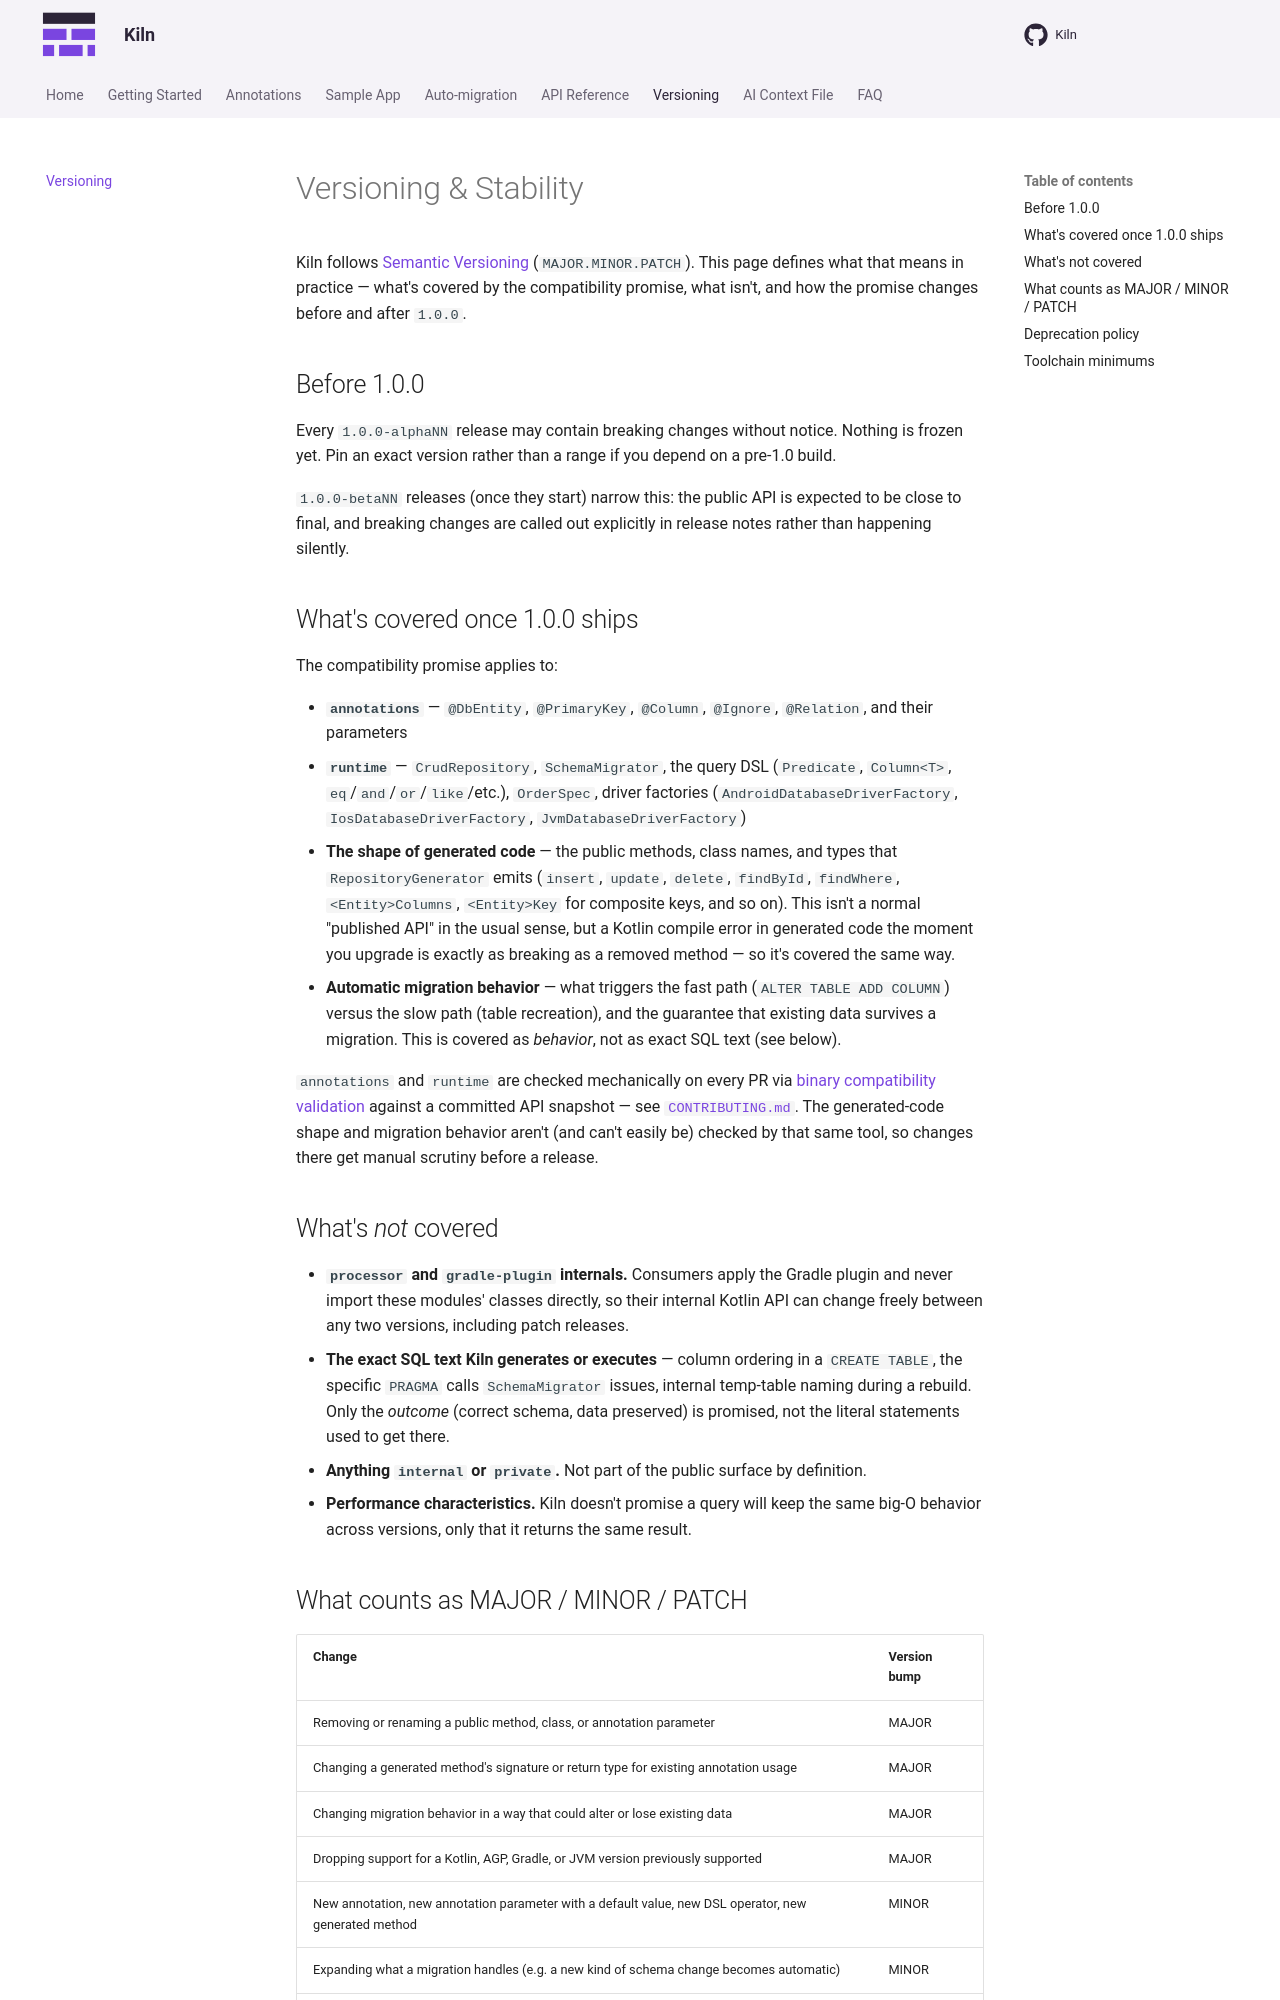

repository: sufarook/Kiln · page: versioning/index.html · generator: mkdocs

# Versioning & Stability

Kiln follows [Semantic Versioning](https://semver.org/) (`MAJOR.MINOR.PATCH`). This page defines what that means in practice — what's covered by the compatibility promise, what isn't, and how the promise changes before and after `1.0.0`.

## Before 1.0.0

Every `1.0.0-alphaNN` release may contain breaking changes without notice. Nothing is frozen yet. Pin an exact version rather than a range if you depend on a pre-1.0 build.

`1.0.0-betaNN` releases (once they start) narrow this: the public API is expected to be close to final, and breaking changes are called out explicitly in release notes rather than happening silently.

## What's covered once 1.0.0 ships

The compatibility promise applies to:

- **`annotations`** — `@DbEntity`, `@PrimaryKey`, `@Column`, `@Ignore`, `@Relation`, and their parameters
- **`runtime`** — `CrudRepository`, `SchemaMigrator`, the query DSL (`Predicate`, `Column<T>`, `eq`/`and`/`or`/`like`/etc.), `OrderSpec`, driver factories (`AndroidDatabaseDriverFactory`, `IosDatabaseDriverFactory`, `JvmDatabaseDriverFactory`)
- **The shape of generated code** — the public methods, class names, and types that `RepositoryGenerator` emits (`insert`, `update`, `delete`, `findById`, `findWhere`, `<Entity>Columns`, `<Entity>Key` for composite keys, and so on). This isn't a normal "published API" in the usual sense, but a Kotlin compile error in generated code the moment you upgrade is exactly as breaking as a removed method — so it's covered the same way.
- **Automatic migration behavior** — what triggers the fast path (`ALTER TABLE ADD COLUMN`) versus the slow path (table recreation), and the guarantee that existing data survives a migration. This is covered as *behavior*, not as exact SQL text (see below).

`annotations` and `runtime` are checked mechanically on every PR via [binary compatibility validation](https://github.com/Kotlin/binary-compatibility-validator) against a committed API snapshot — see [`CONTRIBUTING.md`](https://github.com/sufarook/Kiln/blob/main/CONTRIBUTING.md). The generated-code shape and migration behavior aren't (and can't easily be) checked by that same tool, so changes there get manual scrutiny before a release.

## What's *not* covered

- **`processor` and `gradle-plugin` internals.** Consumers apply the Gradle plugin and never import these modules' classes directly, so their internal Kotlin API can change freely between any two versions, including patch releases.
- **The exact SQL text Kiln generates or executes** — column ordering in a `CREATE TABLE`, the specific `PRAGMA` calls `SchemaMigrator` issues, internal temp-table naming during a rebuild. Only the *outcome* (correct schema, data preserved) is promised, not the literal statements used to get there.
- **Anything `internal` or `private`.** Not part of the public surface by definition.
- **Performance characteristics.** Kiln doesn't promise a query will keep the same big-O behavior across versions, only that it returns the same result.
